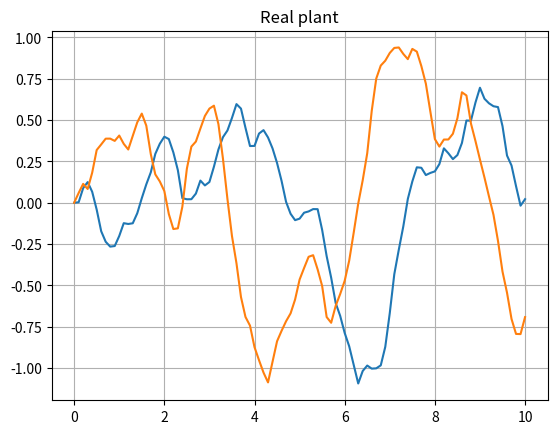
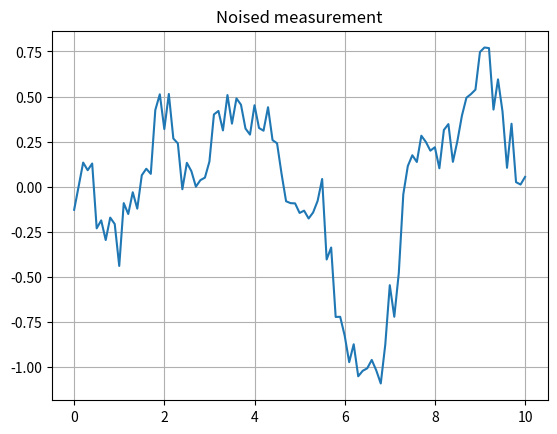
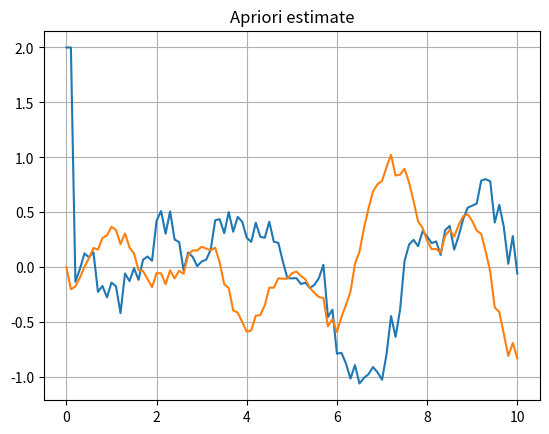
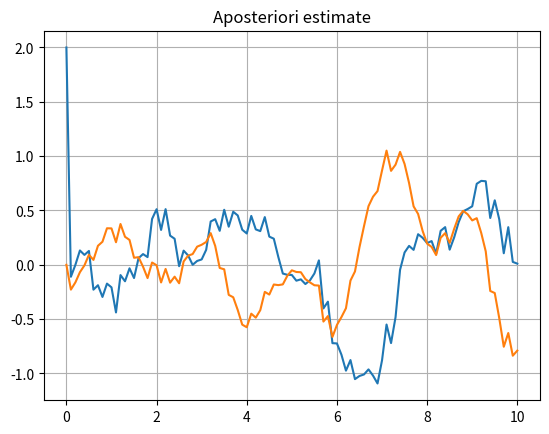
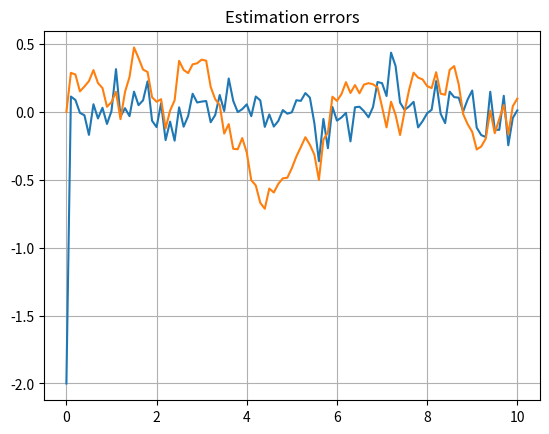

Python code for these plots, in order:
# -*- coding: utf-8 -*-
"""
@author: Radoslaw Patelski
"""

import numpy as np
import matplotlib.pyplot as plt
from scipy import signal

#initialize constant values
b = 0.5
k = 1
m = 1

#set time step and calculate vector of timestamps
Tp = 0.1
Tf = 10
samples = int(Tf/Tp + 1)

T = np.linspace(0,Tf,samples)

#prepare all input signals - control U and noised W and V
U = np.full(samples, 1)
U = np.sin(np.pi*T)
W = np.random.normal(0,0.1,samples)
V = np.array([np.random.normal(0,1,samples),
              np.random.normal(0,1,samples)]) #for now assume no process noise V (model is perfect)

#define arrays A, B and C and D of a linear system
A = np.array([[0, 1], [-k/m, -b/m]])
B = np.array([[0], [1/m]])
C = np.array([[1, 0]])
D = np.array([[0]])

#modify signals to include noise (for simulation of continuous model only)
B0 = np.array([[1, 0], [0, 1]])
U0 = np.array([V[0], V[1] + 1/m * U])
D0 = np.array([[0, 0]])

#simulate the dynamic system, pass matrices of linear system model, control signal and timestamps
res = signal.lsim([A,B0,C,D0],U0.T,T)
X = res[2]
Y = res[1]

#plot states of dynamic system
plt.figure()
plt.plot(T, X)
plt.title("Real plant")
plt.grid()

#add noise to the measurement
Y = Y + W

plt.figure()
plt.plot(T,Y)
plt.title("Noised measurement")
plt.grid()


#calculate matrices A, B, C and D of discrete-time system based on continous system

Ad = np.array([[1,Tp],[-k*Tp / m, 1-(b*Tp)/m]])
Bd = np.array([[0],[Tp/m]])
Cd = C
Dd = D

#initialize all matrices of Kalman Filter - feel free to change these values  
Xc = np.array([[2],[0]]) #Xc (a posteriori estimate X) - assumed initial conditions
Pc = np.array([[0,0],[0,0]]) #Pc (a posteriori P) - how unsure we are of initial conditions
#a priori estiamtes Xp and Pp are not initialized, as they will be calculated based on a posteriori values and measured signals

Q = np.cov(V) #Q - assumed covariance of process noise
R = np.cov(W) #R - assumed covariance of measurement noise

#some vectors to keep samples of Xc aposteriori and Xp apriori estimate for later plotting
XC = Xc.T
XP = Xc.T

#main loop of discrete-time simulation
for i in range(0,samples - 1):  
    # Kalman filter
    
    #
    # TODO - implement Kalman Filter with Xc as sample a priori estimate and Xp as sample a posteriori estimate
    #

    Xp = Ad @ Xc +  Bd * U[i]
    Pp = Ad @ Pc @ Ad.T + Q

    e = Y[i] - C@Xp
    S = C @ Pp @ C.T + R

    K = (Pp @ C.T) / S

    Xc = Xp + K*e
    Pc = Pp - K @ (C @ Pp)
    
    # Add calculated values to XC and XP 
    XC = np.vstack([XC, Xc.T])
    XP = np.vstack([XP, Xp.T])


#plot the results
plt.figure()
plt.plot(T, XP)
plt.title("Apriori estimate")
plt.grid()

plt.figure()
plt.plot(T, XC)
plt.title("Aposteriori estimate")
plt.grid()

plt.figure()
plt.plot(T, X - XC)
plt.title("Estimation errors")
plt.grid()

plt.show()
